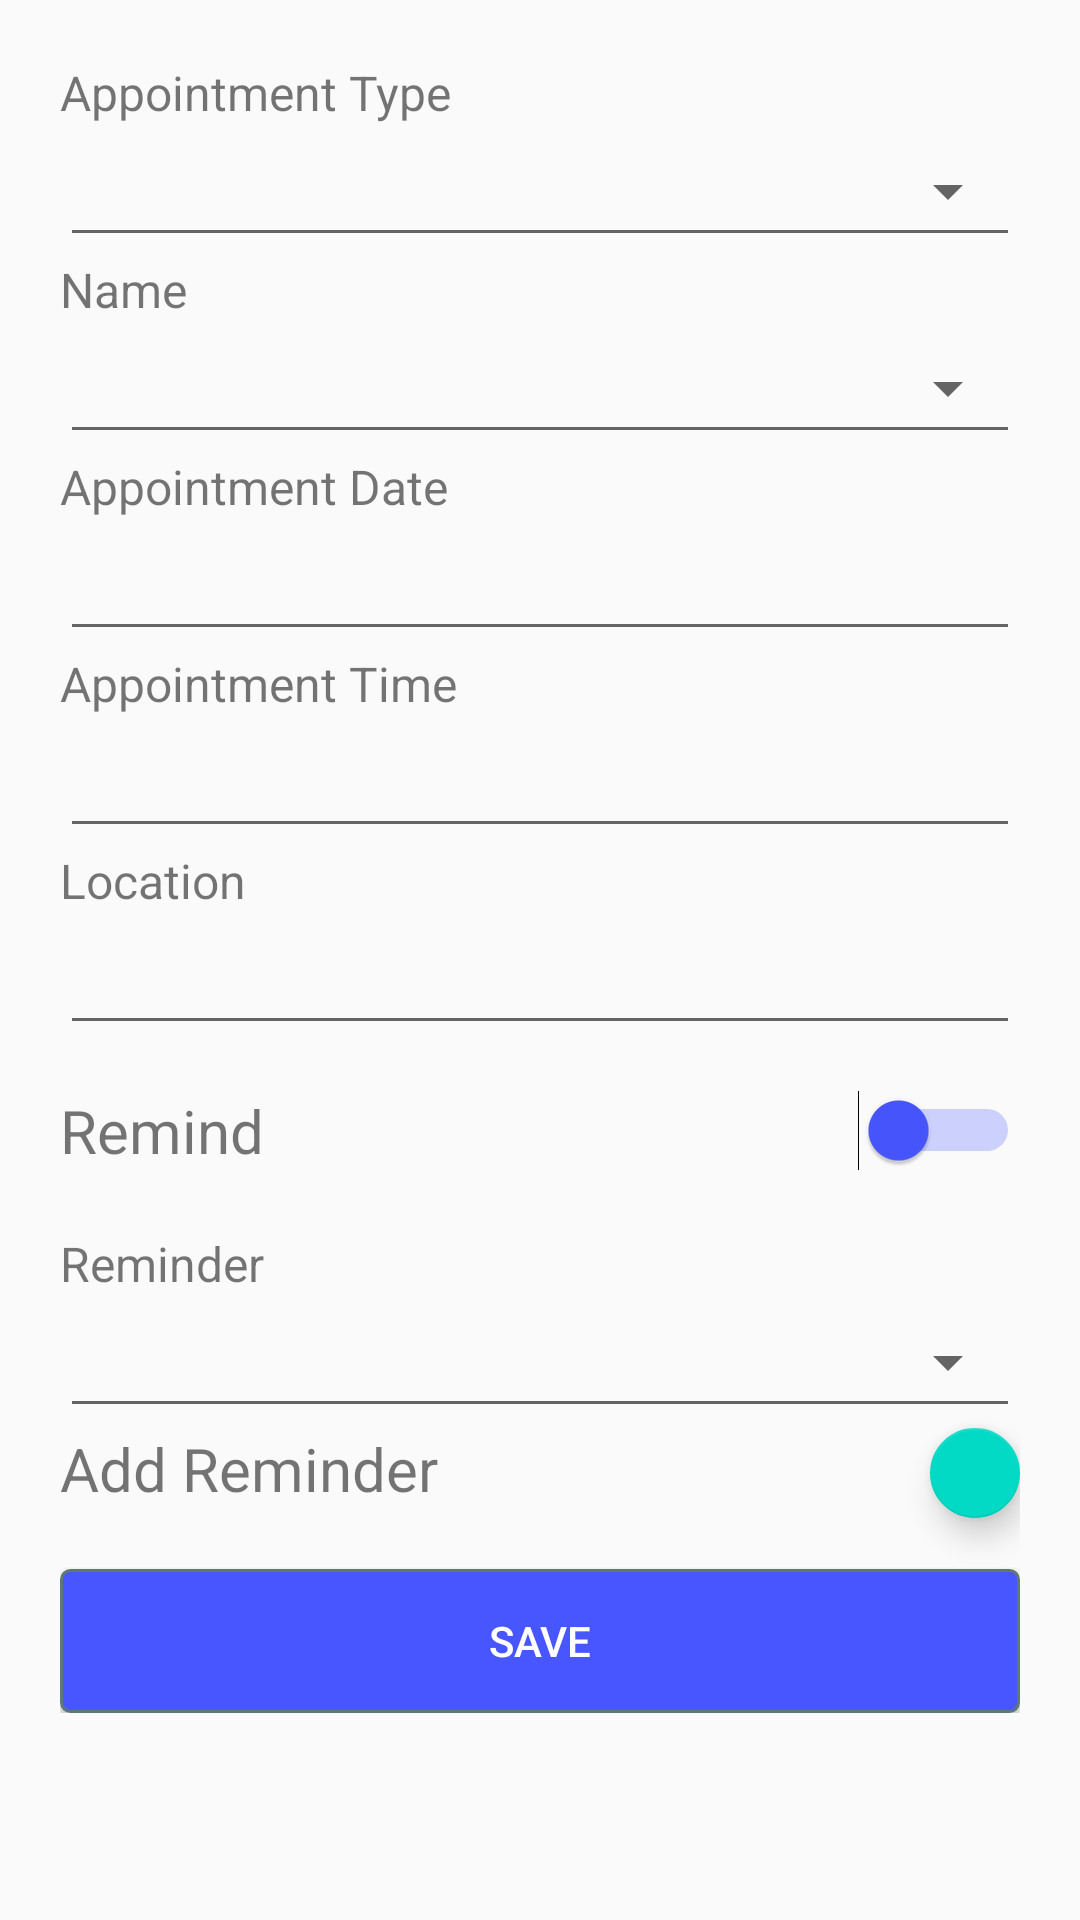

This screen was rendered from an Android layout file. Write that file and the resources it references.
<!-- AndroidManifest.xml: application theme AppTheme -->
<!-- res/layout/edit_appointment_view.xml -->
<?xml version="1.0" encoding="utf-8"?>
<ScrollView xmlns:android="http://schemas.android.com/apk/res/android"
    android:layout_width="match_parent"
    android:layout_height="match_parent"
    android:padding="@dimen/margin_top">

    <RelativeLayout
        android:layout_width="match_parent"
        android:layout_height="wrap_content">

        <TextView
            android:id="@+id/tv_appointment_type_edit_view"
            android:layout_width="match_parent"
            android:layout_height="match_parent"
            android:text="@string/appointment_type"
            android:textSize="@dimen/text_view_edit_add_detail_size" />

        <EditText
            android:id="@+id/et_appointment_type_edit_view"
            android:layout_width="match_parent"
            android:layout_height="wrap_content"
            android:layout_below="@+id/tv_appointment_type_edit_view"
            android:textColor="@color/black"
            android:textSize="@dimen/edit_text_edit_add_detail_size" />

        <TextView
            android:id="@+id/tv_appointment_name_edit_view"
            android:layout_width="match_parent"
            android:layout_height="wrap_content"
            android:layout_below="@+id/et_appointment_type_edit_view"
            android:text="@string/name_txt"
            android:textSize="@dimen/text_view_edit_add_detail_size" />

        <EditText
            android:id="@+id/et_appointment_name_edit_view"
            android:layout_width="match_parent"
            android:layout_height="wrap_content"
            android:layout_below="@+id/tv_appointment_name_edit_view"
            android:textColor="@color/black"
            android:textSize="@dimen/edit_text_edit_add_detail_size" />

        <TextView
            android:id="@+id/tv_appointment_date_edit_view"
            android:layout_width="match_parent"
            android:layout_height="wrap_content"
            android:layout_below="@+id/et_appointment_name_edit_view"
            android:text="@string/appointment_date"
            android:textSize="@dimen/text_view_edit_add_detail_size" />

        <EditText
            android:id="@+id/et_appointment_date_edit_view"
            android:layout_width="match_parent"
            android:layout_height="wrap_content"
            android:layout_below="@+id/tv_appointment_date_edit_view"
            android:textColor="@color/black"
            android:textSize="@dimen/edit_text_edit_add_detail_size" />

        <TextView
            android:id="@+id/tv_appointment_time_edit_view"
            android:layout_width="match_parent"
            android:layout_height="wrap_content"
            android:layout_below="@+id/et_appointment_date_edit_view"
            android:text="@string/appointment_time"
            android:textSize="@dimen/text_view_edit_add_detail_size" />

        <EditText
            android:id="@+id/et_appointment_time_edit_view"
            android:layout_width="match_parent"
            android:layout_height="wrap_content"
            android:layout_below="@+id/tv_appointment_time_edit_view"
            android:textColor="@color/black"
            android:textSize="@dimen/edit_text_edit_add_detail_size" />

        <TextView
            android:id="@+id/tv_appointment_location_edit_view"
            android:layout_width="match_parent"
            android:layout_height="wrap_content"
            android:layout_below="@+id/et_appointment_time_edit_view"
            android:text="@string/location"
            android:textSize="@dimen/text_view_edit_add_detail_size" />

        <EditText
            android:id="@+id/et_appointment_location_edit_view"
            android:layout_width="match_parent"
            android:layout_height="wrap_content"
            android:layout_below="@+id/tv_appointment_location_edit_view"
            android:textColor="@color/black"
            android:textSize="@dimen/edit_text_edit_add_detail_size" />

        <TextView
            android:id="@+id/tv_remind_appointment_edit_view"
            android:layout_width="match_parent"
            android:layout_height="wrap_content"
            android:layout_below="@+id/et_appointment_location_edit_view"
            android:layout_marginTop="15dp"
            android:layout_marginBottom="20dp"
            android:text="@string/remind"
            android:textSize="@dimen/edit_text_edit_add_detail_size" />

        <Switch
            android:layout_width="wrap_content"
            android:layout_height="wrap_content"
            android:layout_alignTop="@+id/tv_remind_appointment_edit_view"
            android:layout_alignParentRight="true"
            android:theme="@style/SCBSwitch"
            android:thumbTint="@color/colorPaletteBlue" />

        <TextView
            android:id="@+id/tv_appointment_reminder_edit_view"
            android:layout_width="match_parent"
            android:layout_height="wrap_content"
            android:layout_below="@+id/tv_remind_appointment_edit_view"
            android:text="@string/reminder"
            android:textSize="@dimen/text_view_edit_add_detail_size" />

        <EditText
            android:id="@+id/et_appointment_reminder_edit_view"
            android:layout_width="match_parent"
            android:layout_height="wrap_content"
            android:layout_below="@+id/tv_appointment_reminder_edit_view"
            android:textColor="@color/black"
            android:textSize="@dimen/edit_text_edit_add_detail_size" />

        <TextView
            android:id="@+id/tv_add_reminder_appointment_edit_view"
            android:layout_width="match_parent"
            android:layout_height="wrap_content"
            android:layout_below="@+id/et_appointment_reminder_edit_view"
            android:text="Add Reminder"
            android:textSize="@dimen/edit_text_edit_add_detail_size" />

        <com.google.android.material.floatingactionbutton.FloatingActionButton
            android:layout_width="30dp"
            android:layout_height="30dp"
            android:layout_alignTop="@+id/tv_add_reminder_appointment_edit_view"
            android:layout_alignParentRight="true"
            android:layout_gravity="bottom|end" />

        <Button
            android:layout_width="match_parent"
            android:layout_height="wrap_content"
            android:layout_marginTop="@dimen/margin_top"
            android:layout_below="@+id/tv_add_reminder_appointment_edit_view"
            android:background="@drawable/button_form"
            android:text="@string/save"
            android:textColor="@color/colorPaletteWhite" />

        <Spinner
            android:layout_width="wrap_content"
            android:layout_height="wrap_content"
            android:layout_alignParentRight="true"
            android:layout_marginBottom="@dimen/Spinner_margin_bottom"
            android:layout_alignBottom="@+id/et_appointment_type_edit_view"/>

        <Spinner
            android:layout_width="wrap_content"
            android:layout_height="wrap_content"
            android:layout_alignParentRight="true"
            android:layout_marginBottom="@dimen/Spinner_margin_bottom"
            android:layout_alignBottom="@+id/et_appointment_name_edit_view"/>

        <Spinner
            android:layout_width="wrap_content"
            android:layout_height="wrap_content"
            android:layout_alignParentRight="true"
            android:layout_marginBottom="@dimen/Spinner_margin_bottom"
            android:layout_alignBottom="@+id/et_appointment_reminder_edit_view"/>
    </RelativeLayout>
</ScrollView>
<!-- resources referenced by this layout -->
<resources>
  <color name="black">#000000</color>
  <color name="colorPaletteBlue">#4756FF</color>
  <color name="colorPaletteWhite">#FFFFFF</color>
  <dimen name="Spinner_margin_bottom">10dp</dimen>
  <dimen name="edit_text_edit_add_detail_size">20sp</dimen>
  <dimen name="margin_top">20dp</dimen>
  <dimen name="text_view_edit_add_detail_size">16sp</dimen>
  <!-- drawable button_form (drawable) -->
  <?xml version="1.0" encoding="utf-8"?>
  <selector xmlns:android="http://schemas.android.com/apk/res/android">
      <item android:state_pressed="true">
          <shape android:shape="rectangle">
              <corners android:radius="3dip" />
              <stroke android:width="1dip" android:color="@color/colorPaletteBlue" />
              <gradient android:angle="-90" android:endColor="@color/colorPaletteBlue" android:startColor="@color/colorPaletteBlue" />
          </shape>
      </item>
      <item android:state_focused="true">
          <shape android:shape="rectangle">
              <corners android:radius="3dip" />
              <stroke android:width="1dip" android:color="@color/colorPaletteBlue" />
              <solid android:color="#58857e" />
          </shape>
      </item>
      <item>
          <shape android:shape="rectangle">
              <corners android:radius="3dip" />
              <stroke android:width="1dip" android:color="#5e7974" />
              <gradient android:angle="-90" android:endColor="@color/colorPaletteBlue"
                  android:startColor="@color/colorPaletteBlue" />
          </shape>
      </item>
  </selector>
  <string name="appointment_date">Appointment Date</string>
  <string name="appointment_time">Appointment Time</string>
  <string name="appointment_type">Appointment Type</string>
  <string name="location">Location</string>
  <string name="name_txt">Name</string>
  <string name="remind">Remind</string>
  <string name="reminder">Reminder</string>
  <string name="save">Save</string>
  <style name="SCBSwitch" parent="Theme.AppCompat.Light">
          
          <item name="colorControlActivated">@color/colorPaletteBlue</item>
  
          
          <item name="android:colorForeground">@color/colorPaletteBlue</item>
  
      </style>
  <style name="AppTheme" parent="Theme.AppCompat.Light.DarkActionBar">
          
          <item name="colorPrimary">@color/colorPrimary</item>
          <item name="colorPrimaryDark">@color/colorPrimaryDark</item>
          <item name="colorAccent">@color/colorAccent</item>
      </style>
  <color name="colorPrimary">#6200EE</color>
  <color name="colorPrimaryDark">#3700B3</color>
  <color name="colorAccent">#03DAC5</color>
</resources>
